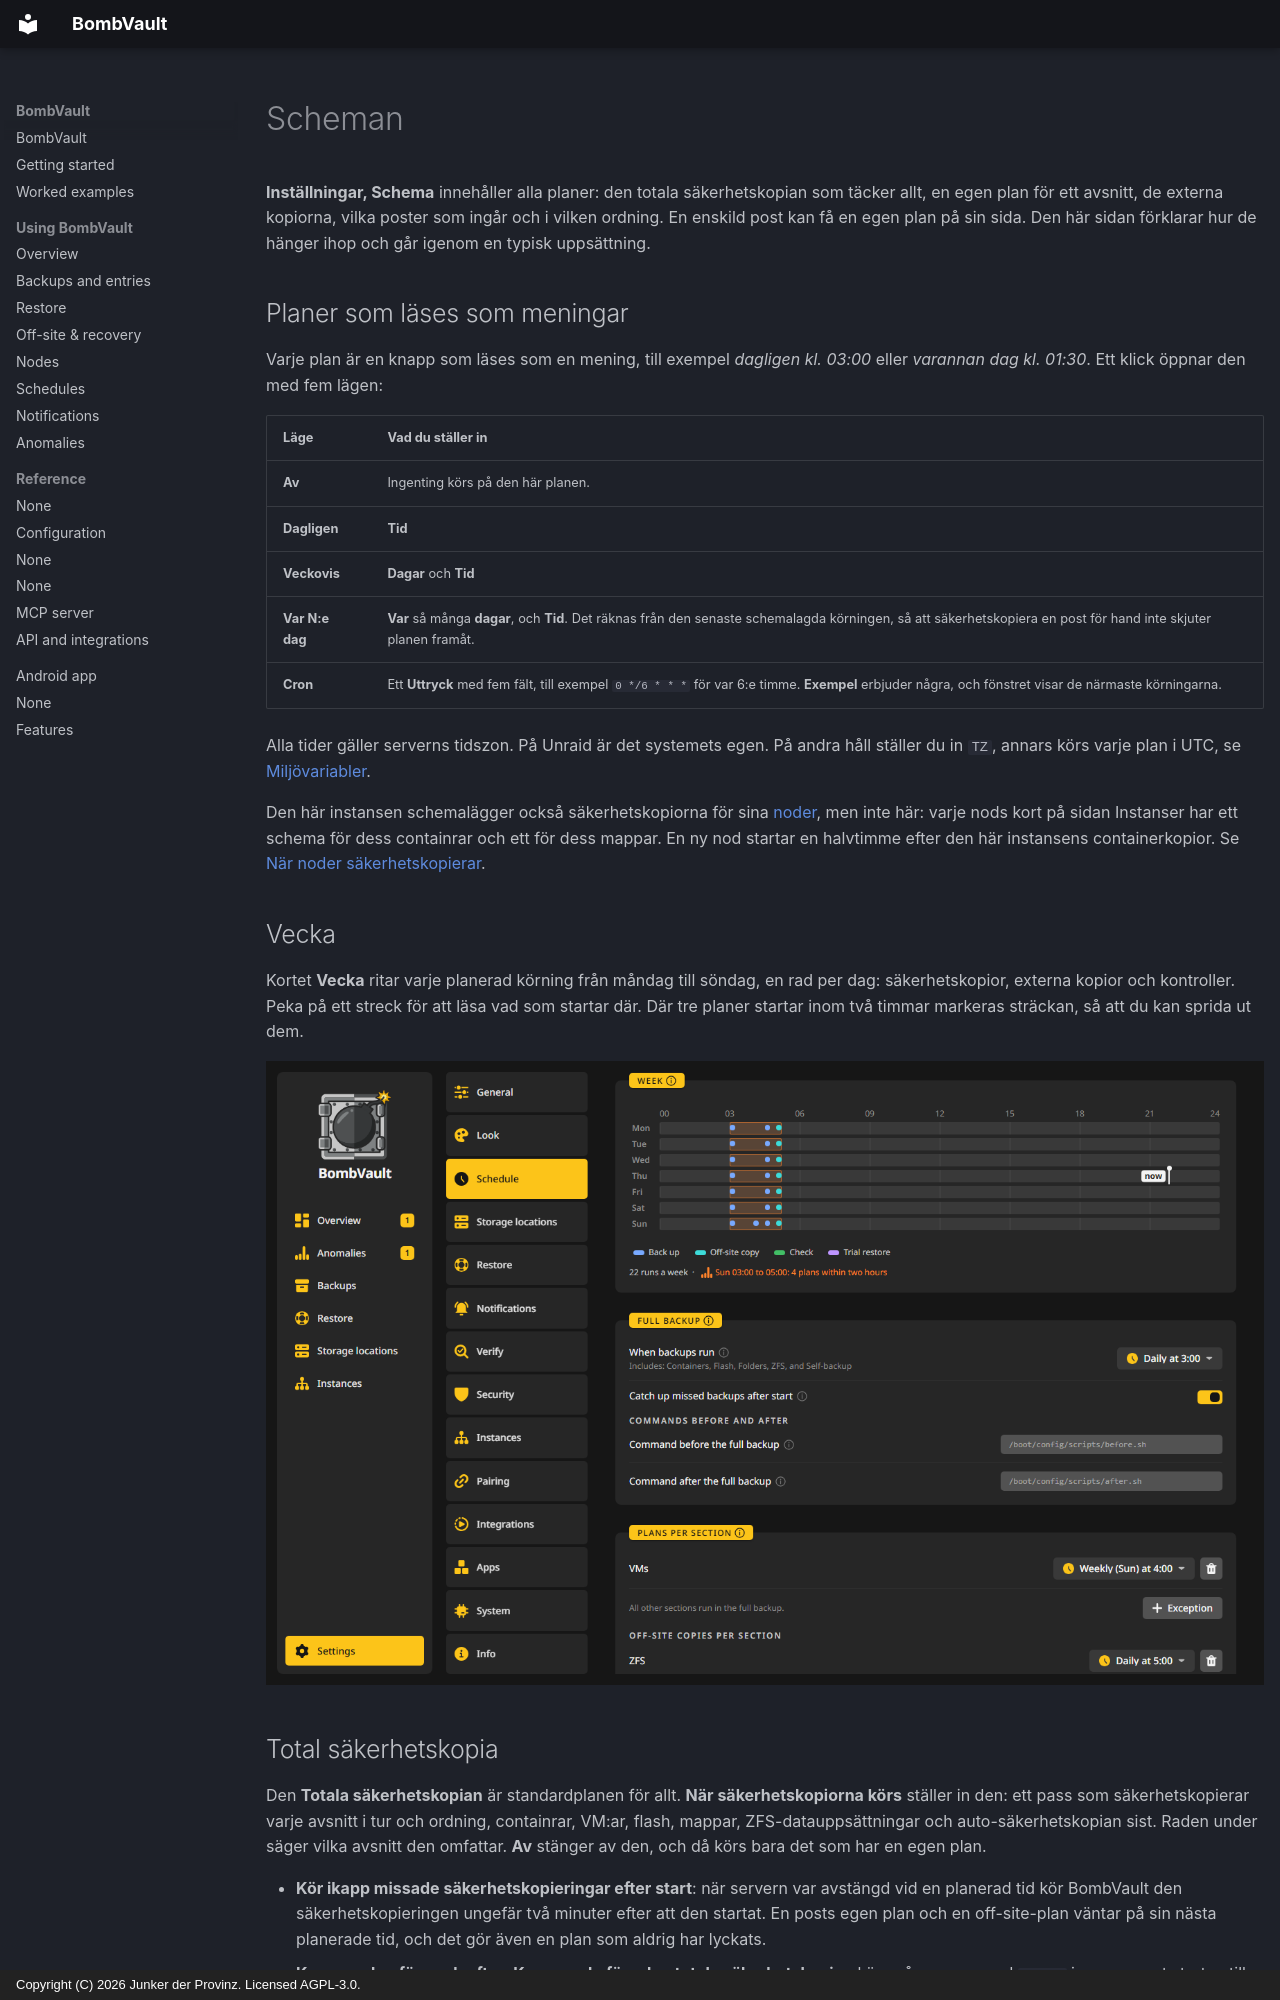

repository: junkerderprovinz/bombvault · page: schedules.sv/index.html · generator: mkdocs · copyright: Copyright (C) 2026 Junker der Provinz. Licensed AGPL-3.0.

# Scheman

**Inställningar, Schema** innehåller alla planer: den totala säkerhetskopian som täcker allt, en egen plan för ett avsnitt, de externa kopiorna, vilka poster som ingår och i vilken ordning. En enskild post kan få en egen plan på sin sida. Den här sidan förklarar hur de hänger ihop och går igenom en typisk uppsättning.

## Planer som läses som meningar {#plans}

Varje plan är en knapp som läses som en mening, till exempel *dagligen kl. 03:00* eller *varannan dag kl. 01:30*. Ett klick öppnar den med fem lägen:

| Läge | Vad du ställer in |
|---|---|
| **Av** | Ingenting körs på den här planen. |
| **Dagligen** | **Tid** |
| **Veckovis** | **Dagar** och **Tid** |
| **Var N:e dag** | **Var** så många **dagar**, och **Tid**. Det räknas från den senaste schemalagda körningen, så att säkerhetskopiera en post för hand inte skjuter planen framåt. |
| **Cron** | Ett **Uttryck** med fem fält, till exempel `0 */6 * * *` för var 6:e timme. **Exempel** erbjuder några, och fönstret visar de närmaste körningarna. |

Alla tider gäller serverns tidszon. På Unraid är det systemets egen. På andra håll ställer du in `TZ`, annars körs varje plan i UTC, se [Miljövariabler](configuration.md#environment-variables).

Den här instansen schemalägger också säkerhetskopiorna för sina [noder](nodes.md), men inte här: varje nods kort på sidan Instanser har ett schema för dess containrar och ett för dess mappar. En ny nod startar en halvtimme efter den här instansens containerkopior. Se [När noder säkerhetskopierar](nodes.md#schedule).

## Vecka {#week}

Kortet **Vecka** ritar varje planerad körning från måndag till söndag, en rad per dag: säkerhetskopior, externa kopior och kontroller. Peka på ett streck för att läsa vad som startar där. Där tre planer startar inom två timmar markeras sträckan, så att du kan sprida ut dem.

![Inställningar, Schema: bandet Vecka överst, sedan den totala säkerhetskopian och planerna per avsnitt.](assets/screenshots/schedule/week-dark.png#only-dark)
![Inställningar, Schema: bandet Vecka överst, sedan den totala säkerhetskopian och planerna per avsnitt.](assets/screenshots/schedule/week-light.png#only-light)

## Total säkerhetskopia {#full-backup}

Den **Totala säkerhetskopian** är standardplanen för allt. **När säkerhetskopiorna körs** ställer in den: ett pass som säkerhetskopierar varje avsnitt i tur och ordning, containrar, VM:ar, flash, mappar, ZFS-datauppsättningar och auto-säkerhetskopian sist. Raden under säger vilka avsnitt den omfattar. **Av** stänger av den, och då körs bara det som har en egen plan.

- **Kör ikapp missade säkerhetskopieringar efter start**: när servern var avstängd vid en planerad tid kör BombVault den säkerhetskopieringen ungefär två minuter efter att den startat. En posts egen plan och en off-site-plan väntar på sin nästa planerade tid, och det gör även en plan som aldrig har lyckats.
- **Kommandon före och efter**: **Kommando före den totala säkerhetskopian** körs på servern med `sh -c` innan passet startar, till exempel ett skript som stoppar en tjänst. Om det misslyckas körs den totala säkerhetskopian ändå. **Kommando efter den totala säkerhetskopian** körs en gång efter att varje avsnitt har provats, även om något av dem misslyckades, vilket passar en ping som bekräftar att hela servern är skyddad. Kommandon för en enskild container finns på dess sida.

**Säkerhetskopiera allt nu** på sidan Säkerhetskopior startar samma pass för hand, över varje påslaget avsnitt.
